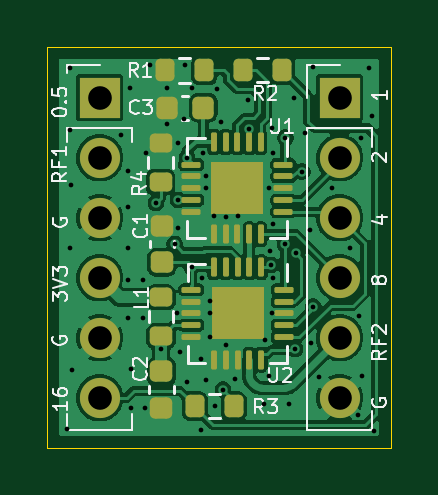
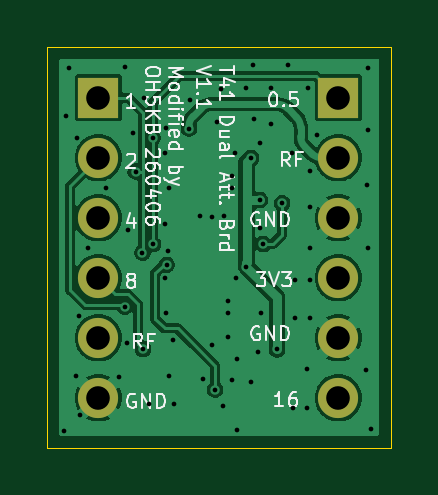
Circuit board: 11 layer files. Board 14.6 x 17.0 mm.
- bottom_copper: T41-RF-board-Dual-Attenuator-daughterboard-B_Cu.gbl (38611 bytes)
- bottom_mask: T41-RF-board-Dual-Attenuator-daughterboard-B_Mask.gbs (939 bytes)
- paste: T41-RF-board-Dual-Attenuator-daughterboard-B_Paste.gbp (521 bytes)
- bottom_silk: T41-RF-board-Dual-Attenuator-daughterboard-B_Silkscreen.gbo (30733 bytes)
- outline: T41-RF-board-Dual-Attenuator-daughterboard-Edge_Cuts.gm1 (677 bytes)
- top_copper: T41-RF-board-Dual-Attenuator-daughterboard-F_Cu.gtl (68225 bytes)
- top_mask: T41-RF-board-Dual-Attenuator-daughterboard-F_Mask.gts (4229 bytes)
- paste: T41-RF-board-Dual-Attenuator-daughterboard-F_Paste.gtp (3725 bytes)
- top_silk: T41-RF-board-Dual-Attenuator-daughterboard-F_Silkscreen.gto (26958 bytes)
- drill: T41-RF-board-Dual-Attenuator-daughterboard-NPTH.drl (269 bytes)
- drill: T41-RF-board-Dual-Attenuator-daughterboard-PTH.drl (1796 bytes)

=== bottom_copper: T41-RF-board-Dual-Attenuator-daughterboard-B_Cu.gbl (38611 bytes, source omitted) ===
=== bottom_mask: T41-RF-board-Dual-Attenuator-daughterboard-B_Mask.gbs ===
G04 #@! TF.GenerationSoftware,KiCad,Pcbnew,9.0.8*
G04 #@! TF.CreationDate,2026-04-10T17:10:50+03:00*
G04 #@! TF.ProjectId,T41-RF-board-Dual-Attenuator-daughterboard,5434312d-5246-42d6-926f-6172642d4475,rev?*
G04 #@! TF.SameCoordinates,Original*
G04 #@! TF.FileFunction,Soldermask,Bot*
G04 #@! TF.FilePolarity,Negative*
%FSLAX46Y46*%
G04 Gerber Fmt 4.6, Leading zero omitted, Abs format (unit mm)*
G04 Created by KiCad (PCBNEW 9.0.8) date 2026-04-10 17:10:50*
%MOMM*%
%LPD*%
G01*
G04 APERTURE LIST*
%ADD10R,1.700000X1.700000*%
%ADD11C,1.700000*%
G04 APERTURE END LIST*
D10*
G04 #@! TO.C,J1*
X83820000Y-63500000D03*
D11*
X83820000Y-66040000D03*
X83820000Y-68580000D03*
X83820000Y-71120000D03*
X83820000Y-73660000D03*
X83820000Y-76200000D03*
G04 #@! TD*
D10*
G04 #@! TO.C,J2*
X93980000Y-63500000D03*
D11*
X93980000Y-66040000D03*
X93980000Y-68579999D03*
X93980000Y-71120000D03*
X93980000Y-73660000D03*
X93980000Y-76200000D03*
G04 #@! TD*
M02*

=== paste: T41-RF-board-Dual-Attenuator-daughterboard-B_Paste.gbp ===
G04 #@! TF.GenerationSoftware,KiCad,Pcbnew,9.0.8*
G04 #@! TF.CreationDate,2026-04-10T17:10:50+03:00*
G04 #@! TF.ProjectId,T41-RF-board-Dual-Attenuator-daughterboard,5434312d-5246-42d6-926f-6172642d4475,rev?*
G04 #@! TF.SameCoordinates,Original*
G04 #@! TF.FileFunction,Paste,Bot*
G04 #@! TF.FilePolarity,Positive*
%FSLAX46Y46*%
G04 Gerber Fmt 4.6, Leading zero omitted, Abs format (unit mm)*
G04 Created by KiCad (PCBNEW 9.0.8) date 2026-04-10 17:10:50*
%MOMM*%
%LPD*%
G01*
G04 APERTURE LIST*
G04 APERTURE END LIST*
M02*

=== bottom_silk: T41-RF-board-Dual-Attenuator-daughterboard-B_Silkscreen.gbo (30733 bytes, source omitted) ===
=== outline: T41-RF-board-Dual-Attenuator-daughterboard-Edge_Cuts.gm1 ===
G04 #@! TF.GenerationSoftware,KiCad,Pcbnew,9.0.8*
G04 #@! TF.CreationDate,2026-04-10T17:10:50+03:00*
G04 #@! TF.ProjectId,T41-RF-board-Dual-Attenuator-daughterboard,5434312d-5246-42d6-926f-6172642d4475,rev?*
G04 #@! TF.SameCoordinates,Original*
G04 #@! TF.FileFunction,Profile,NP*
%FSLAX46Y46*%
G04 Gerber Fmt 4.6, Leading zero omitted, Abs format (unit mm)*
G04 Created by KiCad (PCBNEW 9.0.8) date 2026-04-10 17:10:50*
%MOMM*%
%LPD*%
G01*
G04 APERTURE LIST*
G04 #@! TA.AperFunction,Profile*
%ADD10C,0.050000*%
G04 #@! TD*
G04 APERTURE END LIST*
D10*
X81591000Y-61341000D02*
X96145200Y-61341000D01*
X96145200Y-78308200D01*
X81591000Y-78308200D01*
X81591000Y-61341000D01*
M02*

=== top_copper: T41-RF-board-Dual-Attenuator-daughterboard-F_Cu.gtl (68225 bytes, source omitted) ===
=== top_mask: T41-RF-board-Dual-Attenuator-daughterboard-F_Mask.gts ===
G04 #@! TF.GenerationSoftware,KiCad,Pcbnew,9.0.8*
G04 #@! TF.CreationDate,2026-04-10T17:10:50+03:00*
G04 #@! TF.ProjectId,T41-RF-board-Dual-Attenuator-daughterboard,5434312d-5246-42d6-926f-6172642d4475,rev?*
G04 #@! TF.SameCoordinates,Original*
G04 #@! TF.FileFunction,Soldermask,Top*
G04 #@! TF.FilePolarity,Negative*
%FSLAX46Y46*%
G04 Gerber Fmt 4.6, Leading zero omitted, Abs format (unit mm)*
G04 Created by KiCad (PCBNEW 9.0.8) date 2026-04-10 17:10:50*
%MOMM*%
%LPD*%
G01*
G04 APERTURE LIST*
G04 Aperture macros list*
%AMRoundRect*
0 Rectangle with rounded corners*
0 $1 Rounding radius*
0 $2 $3 $4 $5 $6 $7 $8 $9 X,Y pos of 4 corners*
0 Add a 4 corners polygon primitive as box body*
4,1,4,$2,$3,$4,$5,$6,$7,$8,$9,$2,$3,0*
0 Add four circle primitives for the rounded corners*
1,1,$1+$1,$2,$3*
1,1,$1+$1,$4,$5*
1,1,$1+$1,$6,$7*
1,1,$1+$1,$8,$9*
0 Add four rect primitives between the rounded corners*
20,1,$1+$1,$2,$3,$4,$5,0*
20,1,$1+$1,$4,$5,$6,$7,0*
20,1,$1+$1,$6,$7,$8,$9,0*
20,1,$1+$1,$8,$9,$2,$3,0*%
G04 Aperture macros list end*
%ADD10RoundRect,0.200000X-0.275000X0.200000X-0.275000X-0.200000X0.275000X-0.200000X0.275000X0.200000X0*%
%ADD11R,1.700000X1.700000*%
%ADD12C,1.700000*%
%ADD13RoundRect,0.225000X-0.225000X-0.250000X0.225000X-0.250000X0.225000X0.250000X-0.225000X0.250000X0*%
%ADD14RoundRect,0.200000X-0.200000X-0.275000X0.200000X-0.275000X0.200000X0.275000X-0.200000X0.275000X0*%
%ADD15RoundRect,0.200000X0.200000X0.275000X-0.200000X0.275000X-0.200000X-0.275000X0.200000X-0.275000X0*%
%ADD16RoundRect,0.062500X-0.062500X0.337500X-0.062500X-0.337500X0.062500X-0.337500X0.062500X0.337500X0*%
%ADD17RoundRect,0.062500X-0.337500X0.062500X-0.337500X-0.062500X0.337500X-0.062500X0.337500X0.062500X0*%
%ADD18R,2.200000X2.200000*%
%ADD19RoundRect,0.200000X0.275000X-0.200000X0.275000X0.200000X-0.275000X0.200000X-0.275000X-0.200000X0*%
%ADD20RoundRect,0.225000X0.250000X-0.225000X0.250000X0.225000X-0.250000X0.225000X-0.250000X-0.225000X0*%
%ADD21RoundRect,0.225000X-0.250000X0.225000X-0.250000X-0.225000X0.250000X-0.225000X0.250000X0.225000X0*%
G04 APERTURE END LIST*
D10*
G04 #@! TO.C,L1*
X86420000Y-71945000D03*
X86420000Y-73595000D03*
G04 #@! TD*
D11*
G04 #@! TO.C,J1*
X83820000Y-63500000D03*
D12*
X83820000Y-66040000D03*
X83820000Y-68580000D03*
X83820000Y-71120000D03*
X83820000Y-73660000D03*
X83820000Y-76200000D03*
G04 #@! TD*
D13*
G04 #@! TO.C,C3*
X86665000Y-63920000D03*
X88215000Y-63920000D03*
G04 #@! TD*
D11*
G04 #@! TO.C,J2*
X93980000Y-63500000D03*
D12*
X93980000Y-66040000D03*
X93980000Y-68579999D03*
X93980000Y-71120000D03*
X93980000Y-73660000D03*
X93980000Y-76200000D03*
G04 #@! TD*
D14*
G04 #@! TO.C,R2*
X89895000Y-62320000D03*
X91545000Y-62320000D03*
G04 #@! TD*
D15*
G04 #@! TO.C,R3*
X89505000Y-76550000D03*
X87855000Y-76550000D03*
G04 #@! TD*
D16*
G04 #@! TO.C,U2*
X90660000Y-70680000D03*
X90160000Y-70680000D03*
X89660000Y-70680000D03*
X89160000Y-70680000D03*
X88660000Y-70680000D03*
D17*
X87710000Y-71630000D03*
X87710000Y-72130000D03*
X87710000Y-72630000D03*
X87710000Y-73130000D03*
X87710000Y-73630000D03*
D16*
X88660000Y-74580000D03*
X89160000Y-74580000D03*
X89660000Y-74580000D03*
X90160000Y-74580000D03*
X90660000Y-74580000D03*
D17*
X91610000Y-73630000D03*
X91610000Y-73130000D03*
X91610000Y-72630000D03*
X91610000Y-72130000D03*
X91610000Y-71630000D03*
D18*
X89660000Y-72630000D03*
G04 #@! TD*
D16*
G04 #@! TO.C,U1*
X90650000Y-65380000D03*
X90150000Y-65380000D03*
X89650000Y-65380000D03*
X89150000Y-65380000D03*
X88650000Y-65380000D03*
D17*
X87700000Y-66330000D03*
X87700000Y-66830000D03*
X87700000Y-67330000D03*
X87700000Y-67830000D03*
X87700000Y-68330000D03*
D16*
X88650000Y-69280000D03*
X89150000Y-69280000D03*
X89650000Y-69280000D03*
X90150000Y-69280000D03*
X90650000Y-69280000D03*
D17*
X91600000Y-68330000D03*
X91600000Y-67830000D03*
X91600000Y-67330000D03*
X91600000Y-66830000D03*
X91600000Y-66330000D03*
D18*
X89650000Y-67330000D03*
G04 #@! TD*
D19*
G04 #@! TO.C,R4*
X86400000Y-67065000D03*
X86400000Y-65415000D03*
G04 #@! TD*
D20*
G04 #@! TO.C,C2*
X86440000Y-76635000D03*
X86440000Y-75085000D03*
G04 #@! TD*
D21*
G04 #@! TO.C,C1*
X86450000Y-68915000D03*
X86450000Y-70465000D03*
G04 #@! TD*
D15*
G04 #@! TO.C,R1*
X88245000Y-62340000D03*
X86595000Y-62340000D03*
G04 #@! TD*
M02*

=== paste: T41-RF-board-Dual-Attenuator-daughterboard-F_Paste.gtp (3725 bytes, source withheld) ===
=== top_silk: T41-RF-board-Dual-Attenuator-daughterboard-F_Silkscreen.gto (26958 bytes, source omitted) ===
=== drill: T41-RF-board-Dual-Attenuator-daughterboard-NPTH.drl ===
M48
; DRILL file {KiCad 9.0.8} date 2026-04-10T17:10:50+0300
; FORMAT={-:-/ absolute / metric / decimal}
; #@! TF.CreationDate,2026-04-10T17:10:50+03:00
; #@! TF.GenerationSoftware,Kicad,Pcbnew,9.0.8
; #@! TF.FileFunction,NonPlated,1,2,NPTH
FMAT,2
METRIC
%
G90
G05
M30

=== drill: T41-RF-board-Dual-Attenuator-daughterboard-PTH.drl ===
M48
; DRILL file {KiCad 9.0.8} date 2026-04-10T17:10:50+0300
; FORMAT={-:-/ absolute / metric / decimal}
; #@! TF.CreationDate,2026-04-10T17:10:50+03:00
; #@! TF.GenerationSoftware,Kicad,Pcbnew,9.0.8
; #@! TF.FileFunction,Plated,1,2,PTH
FMAT,2
METRIC
; #@! TA.AperFunction,Plated,PTH,ViaDrill
T1C0.200
; #@! TA.AperFunction,Plated,PTH,ComponentDrill
T2C1.000
%
G90
G05
T1
X82.42Y-77.51
X82.55Y-62.22
X82.56Y-69.84
X82.57Y-64.88
X82.59Y-67.19
X82.64Y-75.01
X84.72Y-65.08
X85.02Y-71.23
X85.02Y-72.82
X85.03Y-66.58
X85.03Y-68.14
X85.03Y-69.85
X85.09Y-63.1
X85.13Y-74.97
X85.15Y-76.64
X85.65Y-71.22
X85.65Y-72.81
X85.75Y-76.64
X85.79Y-65.85
X85.97Y-62.13
X86.2Y-67.96
X86.42Y-74.15
X86.665Y-63.08
X86.665Y-64.6
X87.002Y-69.69
X87.11Y-72.62
X87.12Y-69.0
X87.146Y-67.83
X87.16Y-65.41
X87.24Y-74.26
X87.4Y-64.38
X87.42Y-62.13
X87.52Y-66.04
X87.54Y-75.52
X87.72Y-70.65
X87.75Y-63.1
X88.1Y-77.55
X88.13Y-74.57
X88.14Y-71.11
X88.18Y-65.83
X88.31Y-67.32
X88.32Y-66.83
X88.33Y-75.44
X88.48Y-73.63
X88.49Y-72.12
X88.49Y-72.63
X88.65Y-68.52
X88.685Y-76.55
X88.8Y-63.11
X88.97Y-64.54
X89.04Y-75.86
X89.16Y-68.53
X89.16Y-73.96
X89.57Y-75.42
X89.66Y-68.52
X90.1Y-63.6
X90.15Y-64.8
X90.76Y-76.47
X90.81Y-73.77
X90.98Y-67.32
X90.98Y-75.26
X91.05Y-70.0
X91.09Y-70.57
X91.1Y-72.63
X91.125Y-64.79
X91.15Y-65.83
X91.16Y-68.83
X91.16Y-71.12
X91.66Y-69.695
X91.68Y-65.19
X91.82Y-76.46
X92.07Y-63.49
X92.095Y-74.135
X92.117Y-70.06
X92.4Y-66.63
X92.51Y-65.0
X92.71Y-69.1
X92.79Y-73.87
X92.869Y-72.34
X92.87Y-62.2
X93.11Y-75.3
X93.65Y-67.33
X94.41Y-69.86
X94.74Y-76.93
X94.79Y-72.74
X94.87Y-65.21
X94.92Y-75.28
X95.22Y-62.24
X95.34Y-64.29
X95.42Y-77.59
T2
X83.82Y-63.5
X83.82Y-66.04
X83.82Y-68.58
X83.82Y-71.12
X83.82Y-73.66
X83.82Y-76.2
X93.98Y-63.5
X93.98Y-66.04
X93.98Y-68.58
X93.98Y-71.12
X93.98Y-73.66
X93.98Y-76.2
M30
